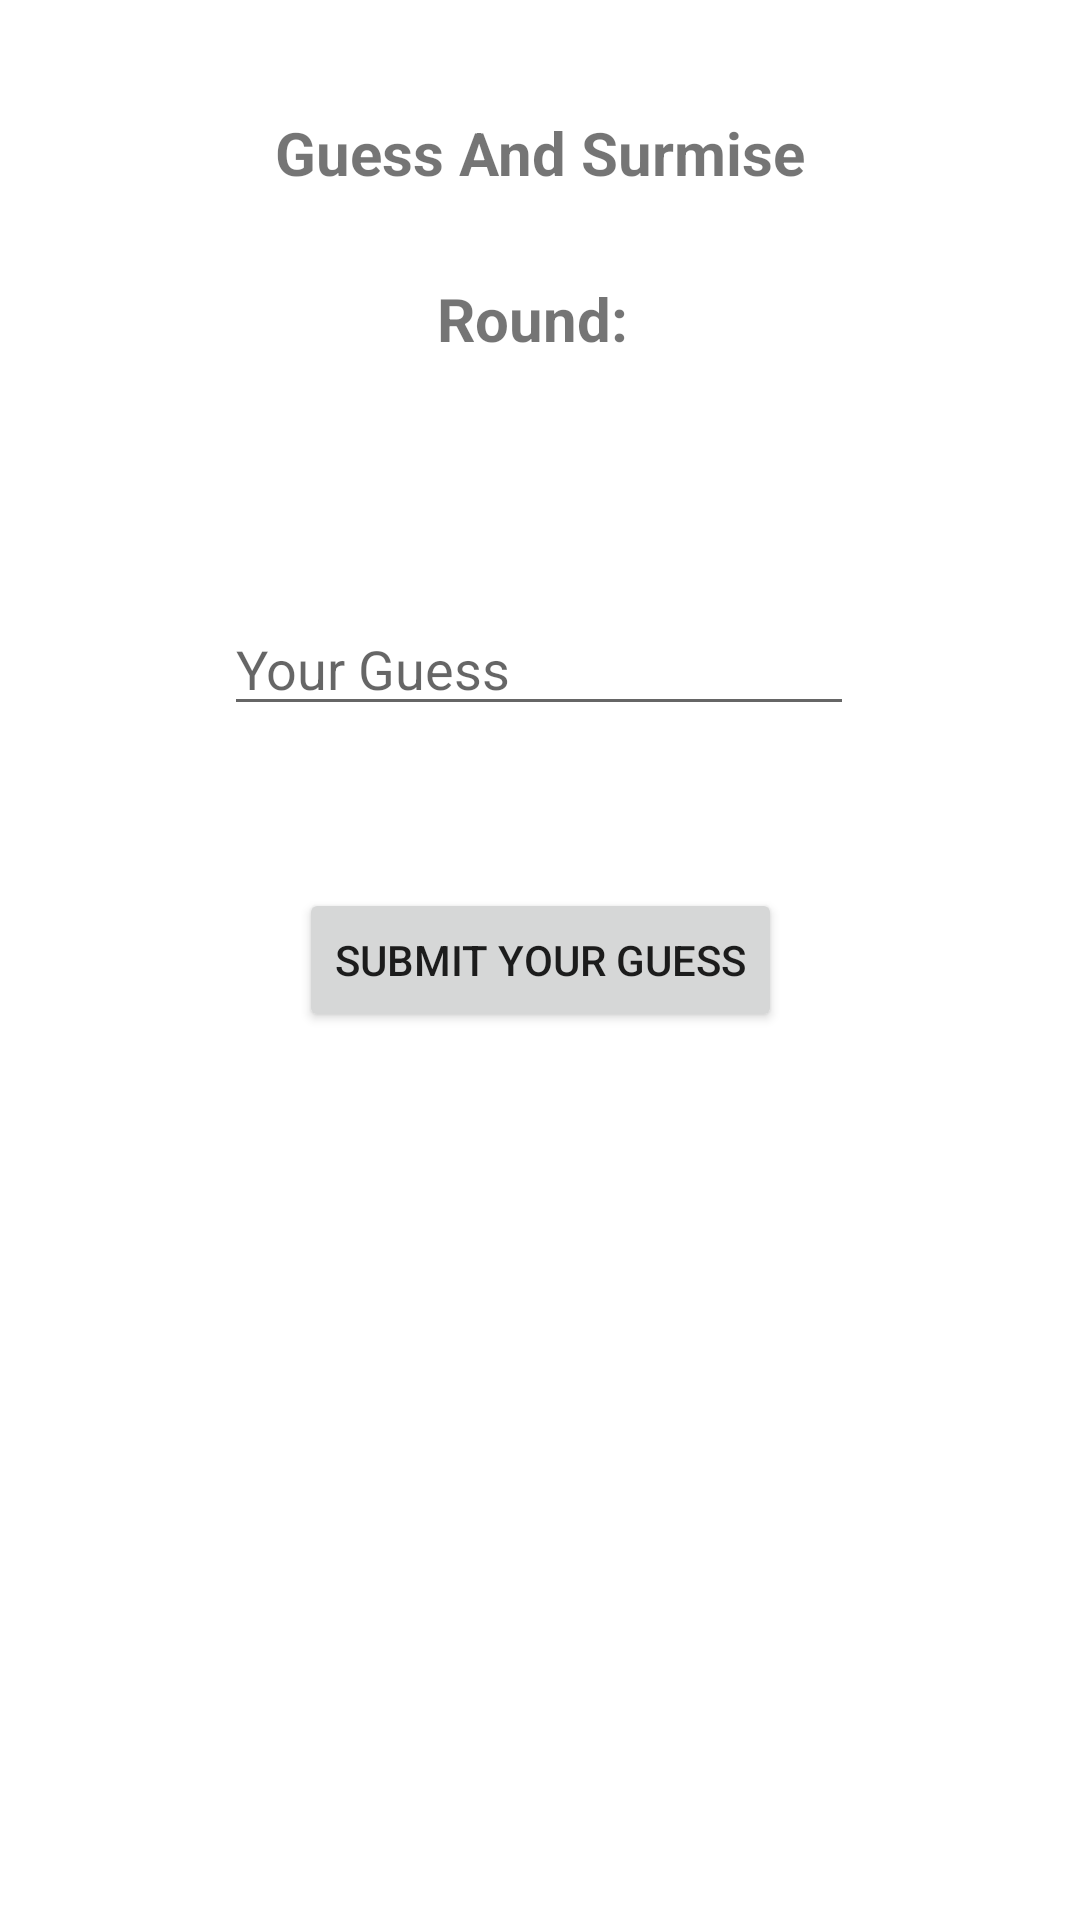

Write the Android layout XML for this screen, with the resource values it uses.
<!-- AndroidManifest.xml: application theme Theme.GuessSurmise -->
<!-- res/layout/activity_game.xml -->
<?xml version="1.0" encoding="utf-8"?>
<androidx.constraintlayout.widget.ConstraintLayout xmlns:android="http://schemas.android.com/apk/res/android"
    xmlns:app="http://schemas.android.com/apk/res-auto"
    xmlns:tools="http://schemas.android.com/tools"
    android:layout_width="match_parent"
    android:layout_height="match_parent"
    tools:context=".GameActivity">

    <TextView
        android:id="@+id/textView7"
        android:layout_width="wrap_content"
        android:layout_height="wrap_content"
        android:text="Guess And Surmise"
        android:textSize="20sp"
        android:textStyle="bold"
        app:layout_constraintBottom_toBottomOf="parent"
        app:layout_constraintEnd_toEndOf="parent"
        app:layout_constraintStart_toStartOf="parent"
        app:layout_constraintTop_toTopOf="parent"
        app:layout_constraintVertical_bias="0.061" />

    <TextView
        android:id="@+id/Round"
        android:layout_width="wrap_content"
        android:layout_height="wrap_content"
        android:text="Round: "
        android:textSize="20sp"
        android:textStyle="bold"
        app:layout_constraintBottom_toBottomOf="parent"
        app:layout_constraintEnd_toEndOf="parent"
        app:layout_constraintStart_toStartOf="parent"
        app:layout_constraintTop_toTopOf="parent"
        app:layout_constraintVertical_bias="0.151" />

    <EditText
        android:id="@+id/GuessNumber"
        android:layout_width="wrap_content"
        android:layout_height="wrap_content"
        android:ems="10"
        android:inputType="textPersonName"
        android:hint="Your Guess"
        app:layout_constraintBottom_toBottomOf="parent"
        app:layout_constraintEnd_toEndOf="parent"
        app:layout_constraintHorizontal_bias="0.497"
        app:layout_constraintStart_toStartOf="parent"
        app:layout_constraintTop_toTopOf="parent"
        app:layout_constraintVertical_bias="0.335" />

    <Button
        android:id="@+id/button9"
        android:layout_width="wrap_content"
        android:layout_height="wrap_content"
        android:text="Submit Your Guess"
        app:layout_constraintBottom_toBottomOf="parent"
        app:layout_constraintEnd_toEndOf="parent"
        app:layout_constraintStart_toStartOf="parent"
        app:layout_constraintTop_toTopOf="parent"
        android:onClick="CheckGuess"/>

</androidx.constraintlayout.widget.ConstraintLayout>
<!-- resources referenced by this layout -->
<resources>
  <style name="Theme.GuessSurmise" parent="Theme.MaterialComponents.DayNight.DarkActionBar">
          
          <item name="colorPrimary">@color/purple_500</item>
          <item name="colorPrimaryVariant">@color/purple_700</item>
          <item name="colorOnPrimary">@color/white</item>
          
          <item name="colorSecondary">@color/teal_200</item>
          <item name="colorSecondaryVariant">@color/teal_700</item>
          <item name="colorOnSecondary">@color/black</item>
          
          <item name="android:statusBarColor" tools:targetApi="l">?attr/colorPrimaryVariant</item>
          
      </style>
  <!-- not gathered from this repository: default colours our renderer supplied (Android Studio template values) -->
  <color name="purple_500">#FF6200EE</color>
  <color name="purple_700">#FF3700B3</color>
  <color name="teal_200">#FF03DAC5</color>
  <color name="teal_700">#FF018786</color>
  <color name="black">#FF000000</color>
  <color name="white">#FFFFFFFF</color>
</resources>
